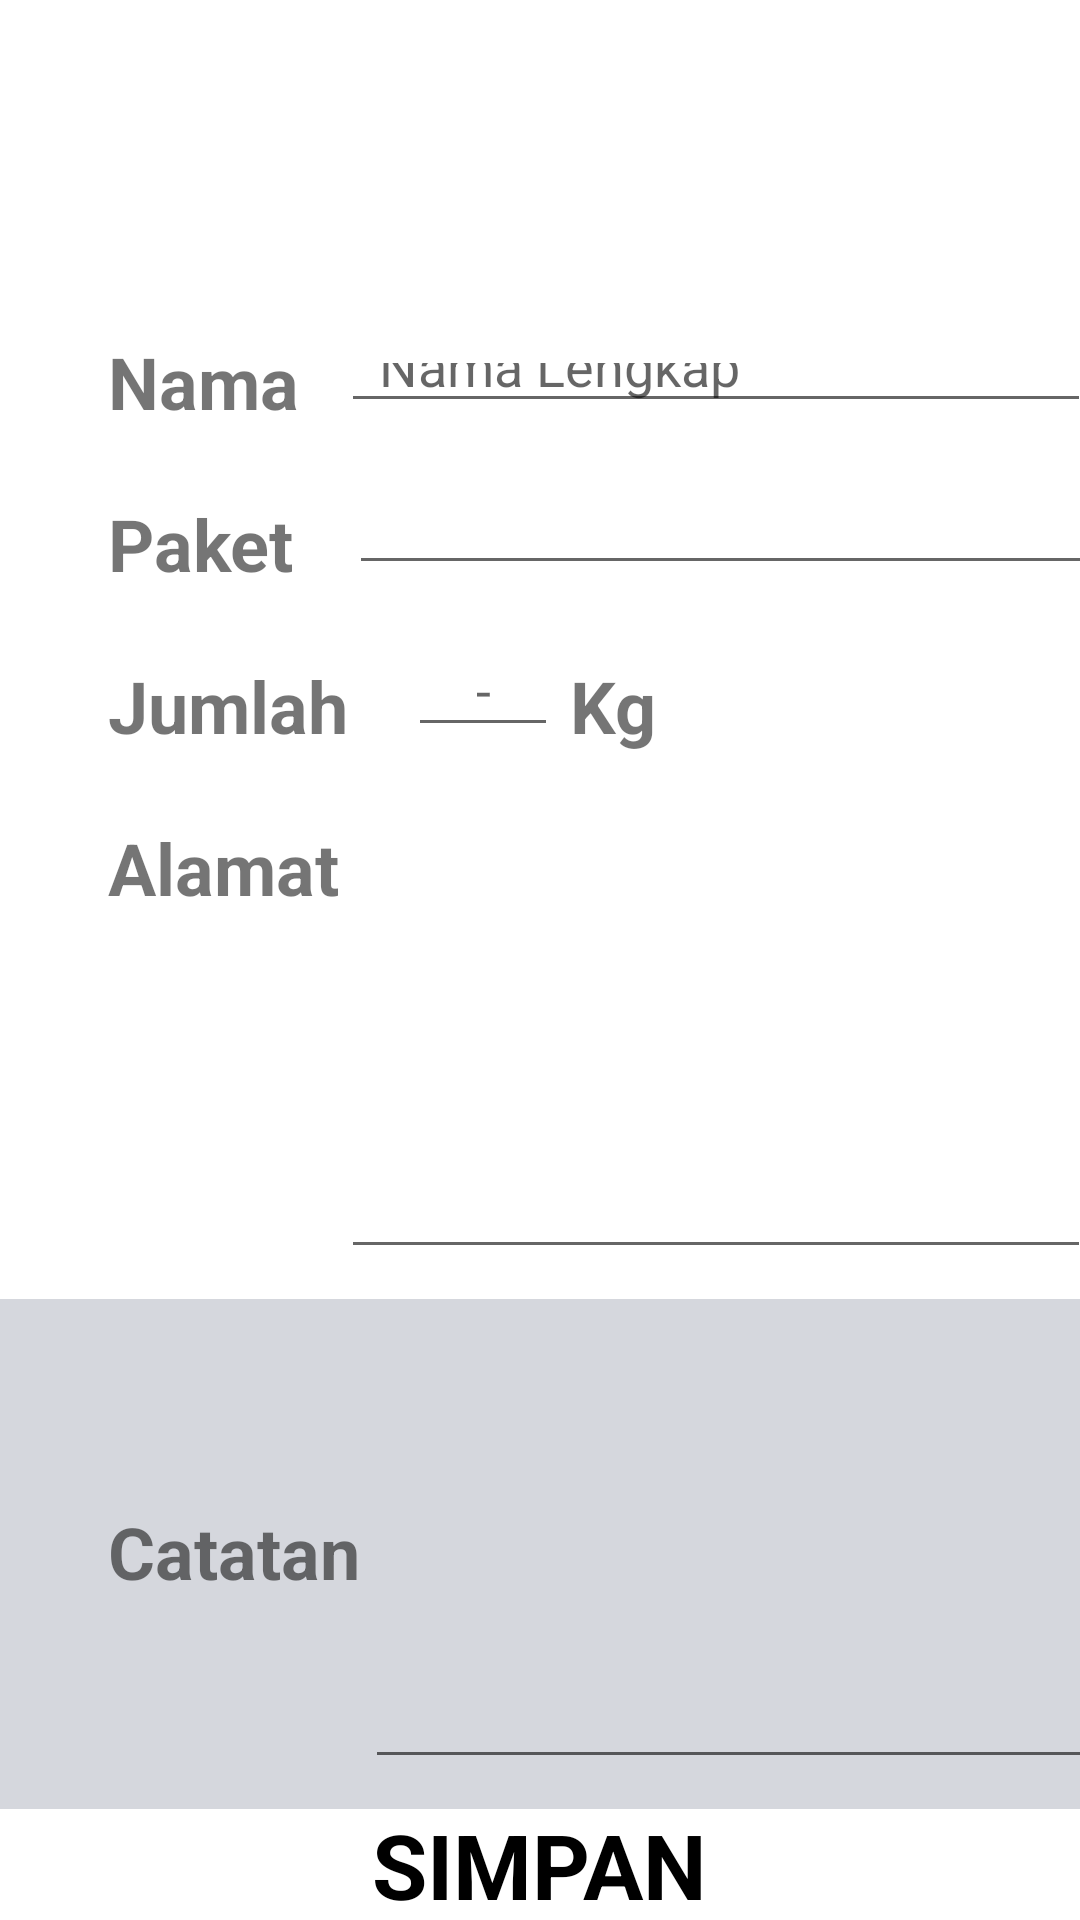

Write the Android layout XML for this screen, with the resource values it uses.
<!-- AndroidManifest.xml: application theme Theme.Tempegorengenak -->
<!-- res/layout/activity_pemesanan.xml -->
<?xml version="1.0" encoding="utf-8"?>
<androidx.constraintlayout.widget.ConstraintLayout xmlns:android="http://schemas.android.com/apk/res/android"
    xmlns:app="http://schemas.android.com/apk/res-auto"
    xmlns:tools="http://schemas.android.com/tools"
    android:layout_width="match_parent"
    android:layout_height="match_parent"
    tools:context=".PemesananActivity">

    <androidx.constraintlayout.widget.ConstraintLayout
        android:id="@+id/constraintLayout6"
        android:layout_width="match_parent"
        android:layout_height="75dp"
        app:layout_constraintEnd_toEndOf="parent"
        app:layout_constraintHorizontal_bias="0.0"
        app:layout_constraintStart_toStartOf="parent"
        app:layout_constraintTop_toTopOf="parent">

        <TextView
            android:layout_width="wrap_content"
            android:layout_height="wrap_content"
            android:fontFamily="sans-serif-black"
            android:gravity="center"
            android:text="Check In Dulu Kuyy"
            android:textColor="@color/white"
            android:textSize="20dp"
            android:textStyle="italic"
            app:layout_constraintBottom_toBottomOf="parent"
            app:layout_constraintEnd_toEndOf="parent"
            app:layout_constraintHorizontal_bias="0.497"
            app:layout_constraintStart_toStartOf="parent"
            app:layout_constraintTop_toTopOf="parent" />
    </androidx.constraintlayout.widget.ConstraintLayout>

    <androidx.constraintlayout.widget.ConstraintLayout
        android:id="@+id/constraintLayout7"
        android:layout_width="match_parent"
        android:layout_height="wrap_content"

        app:layout_constraintEnd_toEndOf="parent"
        app:layout_constraintHorizontal_bias="0.0"
        app:layout_constraintStart_toStartOf="parent"
        app:layout_constraintTop_toBottomOf="@+id/constraintLayout6">


        <TextView
            android:id="@+id/textView"
            android:layout_width="80dp"
            android:layout_height="30dp"
            android:layout_marginStart="36dp"
            android:layout_marginTop="36dp"

            android:text="Nama"
            android:textSize="24sp"
            android:textStyle="bold"
            app:layout_constraintStart_toStartOf="parent"
            app:layout_constraintTop_toTopOf="parent" />

        <EditText
            android:id="@+id/nama"
            android:layout_width="250dp"
            android:layout_height="30dp"
            android:layout_marginTop="36dp"

            android:hint="  Nama Lengkap"
            app:layout_constraintEnd_toEndOf="parent"
            app:layout_constraintHorizontal_bias="0.444"
            app:layout_constraintStart_toEndOf="@+id/textView"
            app:layout_constraintTop_toTopOf="parent"
            tools:ignore="MissingConstraints" />

        <TextView
            android:id="@+id/textView2"
            android:layout_width="80dp"
            android:layout_height="30dp"
            android:layout_marginStart="36dp"
            android:layout_marginTop="24dp"

            android:text="Paket"
            android:textSize="24sp"
            android:textStyle="bold"
            app:layout_constraintStart_toStartOf="parent"
            app:layout_constraintTop_toBottomOf="@+id/textView" />

        <EditText
            android:id="@+id/paket"
            android:layout_width="250dp"
            android:layout_height="30dp"
            android:layout_marginStart="4dp"
            android:layout_marginTop="24dp"
            app:layout_constraintEnd_toEndOf="parent"
            app:layout_constraintHorizontal_bias="0.39"
            app:layout_constraintStart_toEndOf="@+id/textView2"
            app:layout_constraintTop_toBottomOf="@+id/nama" />

        <TextView
            android:id="@+id/textView3"
            android:layout_width="100dp"
            android:layout_height="30dp"
            android:layout_marginStart="36dp"
            android:layout_marginTop="24dp"
            android:text="Jumlah"
            android:textSize="24sp"
            android:textStyle="bold"
            app:layout_constraintStart_toStartOf="parent"
            app:layout_constraintTop_toBottomOf="@+id/textView2" />

        <EditText
            android:id="@+id/jmlhkg"
            android:layout_width="50dp"
            android:layout_height="30dp"
            android:layout_marginTop="24dp"
            android:gravity="center"
            android:hint="-"
            app:layout_constraintEnd_toEndOf="parent"
            app:layout_constraintHorizontal_bias="0.0"
            app:layout_constraintStart_toEndOf="@+id/textView3"
            app:layout_constraintTop_toBottomOf="@+id/paket" />

        <TextView
            android:layout_width="wrap_content"
            android:layout_height="wrap_content"
            android:layout_marginStart="4dp"
            android:layout_marginTop="24dp"
            android:text="Kg"
            android:textSize="24sp"
            android:textStyle="bold"
            app:layout_constraintStart_toEndOf="@+id/jmlhkg"
            app:layout_constraintTop_toBottomOf="@+id/paket" />

        <TextView
            android:id="@+id/textView5"
            android:layout_width="80dp"
            android:layout_height="30dp"
            android:layout_marginStart="36dp"
            android:layout_marginTop="24dp"

            android:text="Alamat"
            android:textSize="24sp"
            android:textStyle="bold"
            app:layout_constraintStart_toStartOf="parent"
            app:layout_constraintTop_toBottomOf="@+id/textView3" />

        <EditText
            android:id="@+id/alamat"
            android:layout_width="250dp"
            android:layout_height="150dp"
            android:layout_marginTop="24dp"
            android:layout_marginBottom="10dp"

            app:layout_constraintBottom_toBottomOf="parent"
            app:layout_constraintEnd_toEndOf="parent"
            app:layout_constraintHorizontal_bias="0.444"
            app:layout_constraintStart_toEndOf="@+id/textView5"
            app:layout_constraintTop_toBottomOf="@+id/jmlhkg"
            app:layout_constraintVertical_bias="1.0" />
    </androidx.constraintlayout.widget.ConstraintLayout>

    <androidx.constraintlayout.widget.ConstraintLayout
        android:id="@+id/constraintLayout8"
        android:layout_width="match_parent"
        android:layout_height="170dp"
        android:background="#D5D7DD"
        app:layout_constraintEnd_toEndOf="parent"
        app:layout_constraintHorizontal_bias="0.0"
        app:layout_constraintStart_toStartOf="parent"
        app:layout_constraintTop_toBottomOf="@+id/constraintLayout7">

        <TextView
            android:id="@+id/textView4"
            android:layout_width="90dp"
            android:layout_height="30dp"
            android:layout_marginStart="36dp"
            android:layout_marginTop="68dp"

            android:text="Catatan"
            android:textSize="24sp"
            android:textStyle="bold"
            app:layout_constraintStart_toStartOf="parent"
            app:layout_constraintTop_toTopOf="parent" />

        <EditText
            android:id="@+id/EtCatatan"
            android:layout_width="250dp"
            android:layout_height="150dp"

            app:layout_constraintBottom_toBottomOf="parent"
            app:layout_constraintEnd_toEndOf="parent"
            app:layout_constraintHorizontal_bias="0.285"
            app:layout_constraintStart_toEndOf="@+id/textView4"
            app:layout_constraintTop_toTopOf="parent" />
    </androidx.constraintlayout.widget.ConstraintLayout>


    <TextView
        android:id="@+id/TvSmpn"
        android:layout_width="150dp"
        android:layout_height="50dp"


        android:gravity="center"
        android:text="SIMPAN"
        android:textColor="@color/black"
        android:textSize="30sp"
        android:textStyle="bold"
        app:layout_constraintBottom_toBottomOf="parent"
        app:layout_constraintEnd_toEndOf="parent"
        app:layout_constraintHorizontal_bias="0.498"
        app:layout_constraintStart_toStartOf="parent"
        app:layout_constraintTop_toBottomOf="@+id/constraintLayout8" />


</androidx.constraintlayout.widget.ConstraintLayout>
<!-- resources referenced by this layout -->
<resources>
  <style name="Theme.Tempegorengenak" parent="Theme.MaterialComponents.DayNight.DarkActionBar">
          
          <item name="colorPrimary">@color/purple_500</item>
          <item name="colorPrimaryVariant">@color/purple_700</item>
          <item name="colorOnPrimary">@color/white</item>
          
          <item name="colorSecondary">@color/teal_200</item>
          <item name="colorSecondaryVariant">@color/teal_700</item>
          <item name="colorOnSecondary">@color/black</item>
          
          <item name="android:statusBarColor" tools:targetApi="l">?attr/colorPrimaryVariant</item>
          
      </style>
  <!-- not gathered from this repository: default colours our renderer supplied (Android Studio template values) -->
  <color name="purple_500">#FF6200EE</color>
  <color name="purple_700">#FF3700B3</color>
  <color name="teal_200">#FF03DAC5</color>
  <color name="teal_700">#FF018786</color>
  <color name="black">#FF000000</color>
  <color name="white">#FFFFFFFF</color>
</resources>
